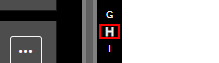
Workflow: Main

Step 1: click on the link 'h'

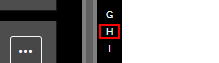
Step 2: click on the link 'h'

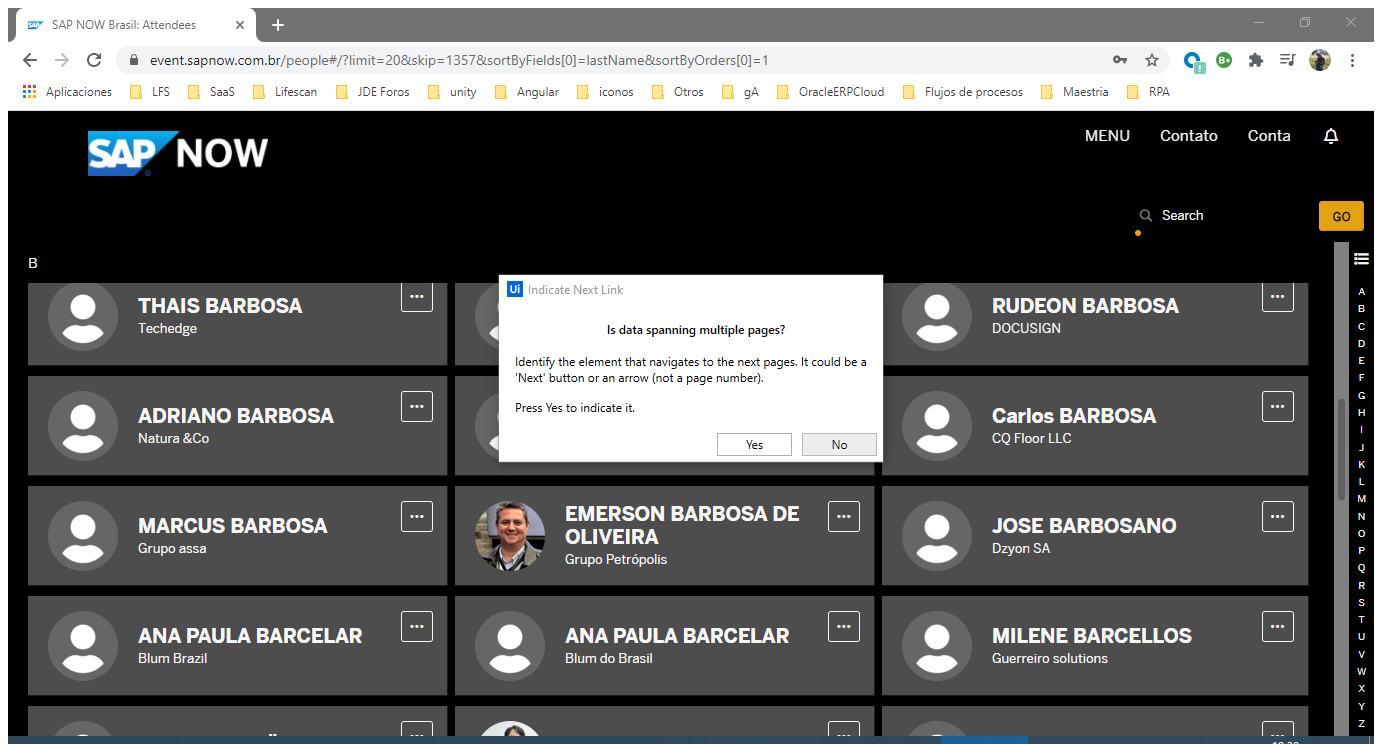
Step 3: Attach Browser 'SAPNOWBra Page' in window 'SAP NOW Brasil: Attendees' (chrome.exe)

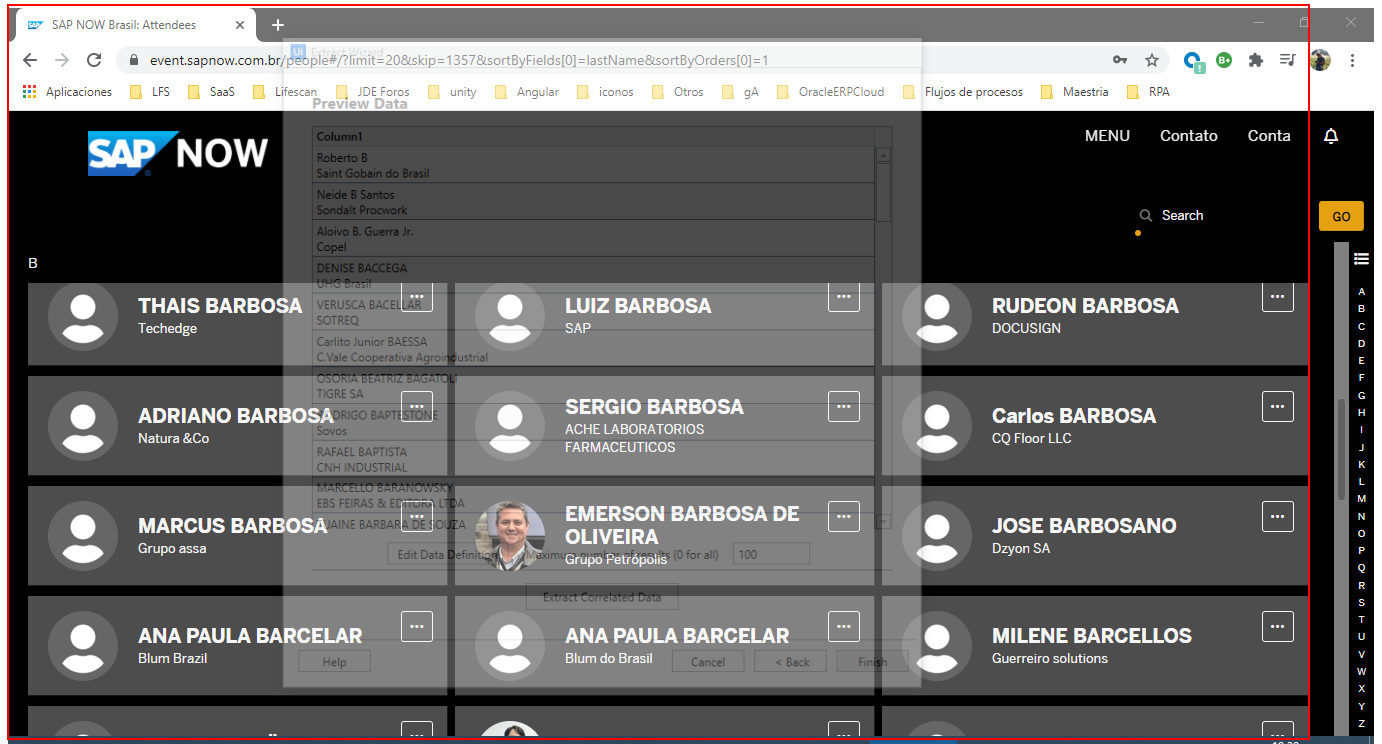
Step 4: get-text from the list

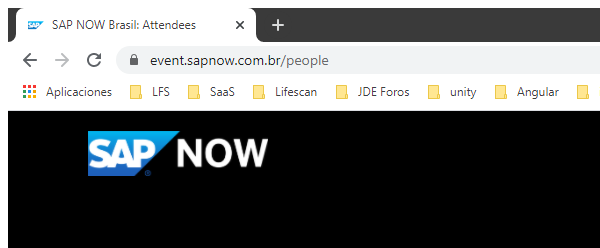
Step 5: Attach Browser 'chrome.exe SAP' in window 'SAP NOW Brasil: Attendees' (chrome.exe)

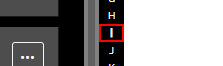
Step 6: click on the link 'i'

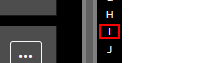
Step 7: click on the link 'i'

Step 8: Attach Browser 'SAPNOWBra Page' in window 'SAP NOW Brasil: Attendees' (chrome.exe) (same screen as step 3)

Step 9: get-text from the list (same screen as step 4)

Step 10: Attach Browser 'chrome.exe SAP' in window 'SAP NOW Brasil: Attendees' (chrome.exe) (same screen as step 5)

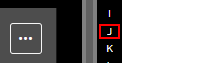
Step 11: click on the link 'j'

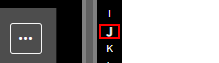
Step 12: click on the link 'j'

Step 13: Attach Browser 'SAPNOWBra Page' in window 'SAP NOW Brasil: Attendees' (chrome.exe) (same screen as step 3)

Step 14: get-text from the list (same screen as step 4)

Step 15: Attach Browser 'chrome.exe SAP' in window 'SAP NOW Brasil: Attendees' (chrome.exe) (same screen as step 5)

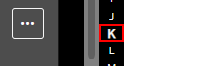
Step 16: click on the link 'k'

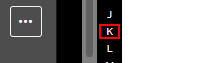
Step 17: click on the link 'k'

Step 18: Attach Browser 'SAPNOWBra Page' in window 'SAP NOW Brasil: Attendees' (chrome.exe) (same screen as step 3)

Step 19: get-text from the list (same screen as step 4)

Step 20: Attach Browser 'chrome.exe SAP' in window 'SAP NOW Brasil: Attendees' (chrome.exe) (same screen as step 5)

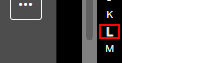
Step 21: click on the link 'l'

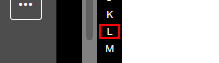
Step 22: click on the link 'l'

Step 23: Attach Browser 'SAPNOWBra Page' in window 'SAP NOW Brasil: Attendees' (chrome.exe) (same screen as step 3)

Step 24: get-text from the list (same screen as step 4)

Step 25: Attach Browser 'chrome.exe SAP' in window 'SAP NOW Brasil: Attendees' (chrome.exe) (same screen as step 5)

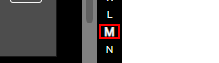
Step 26: click on the link 'm'

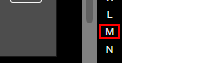
Step 27: click on the link 'm'

Step 28: Attach Browser 'SAPNOWBra Page' in window 'SAP NOW Brasil: Attendees' (chrome.exe) (same screen as step 3)

Step 29: get-text from the list (same screen as step 4)

Step 30: Attach Browser 'chrome.exe SAP' in window 'SAP NOW Brasil: Attendees' (chrome.exe) (same screen as step 5)

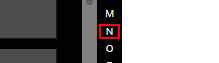
Step 31: click on the link 'n' (repeated 2 times)

Step 33: Attach Browser 'SAPNOWBra Page' in window 'SAP NOW Brasil: Attendees' (chrome.exe) (same screen as step 3)

Step 34: get-text from the list (same screen as step 4)

Step 35: Attach Browser 'chrome.exe SAP' in window 'SAP NOW Brasil: Attendees' (chrome.exe) (same screen as step 5)

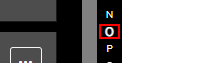
Step 36: click on the link 'o'

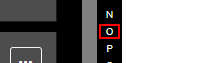
Step 37: click on the link 'o'

Step 38: Attach Browser 'SAPNOWBra Page' in window 'SAP NOW Brasil: Attendees' (chrome.exe) (same screen as step 3)

Step 39: get-text from the list (same screen as step 4)

Step 40: Attach Browser 'chrome.exe SAP' in window 'SAP NOW Brasil: Attendees' (chrome.exe) (same screen as step 5)